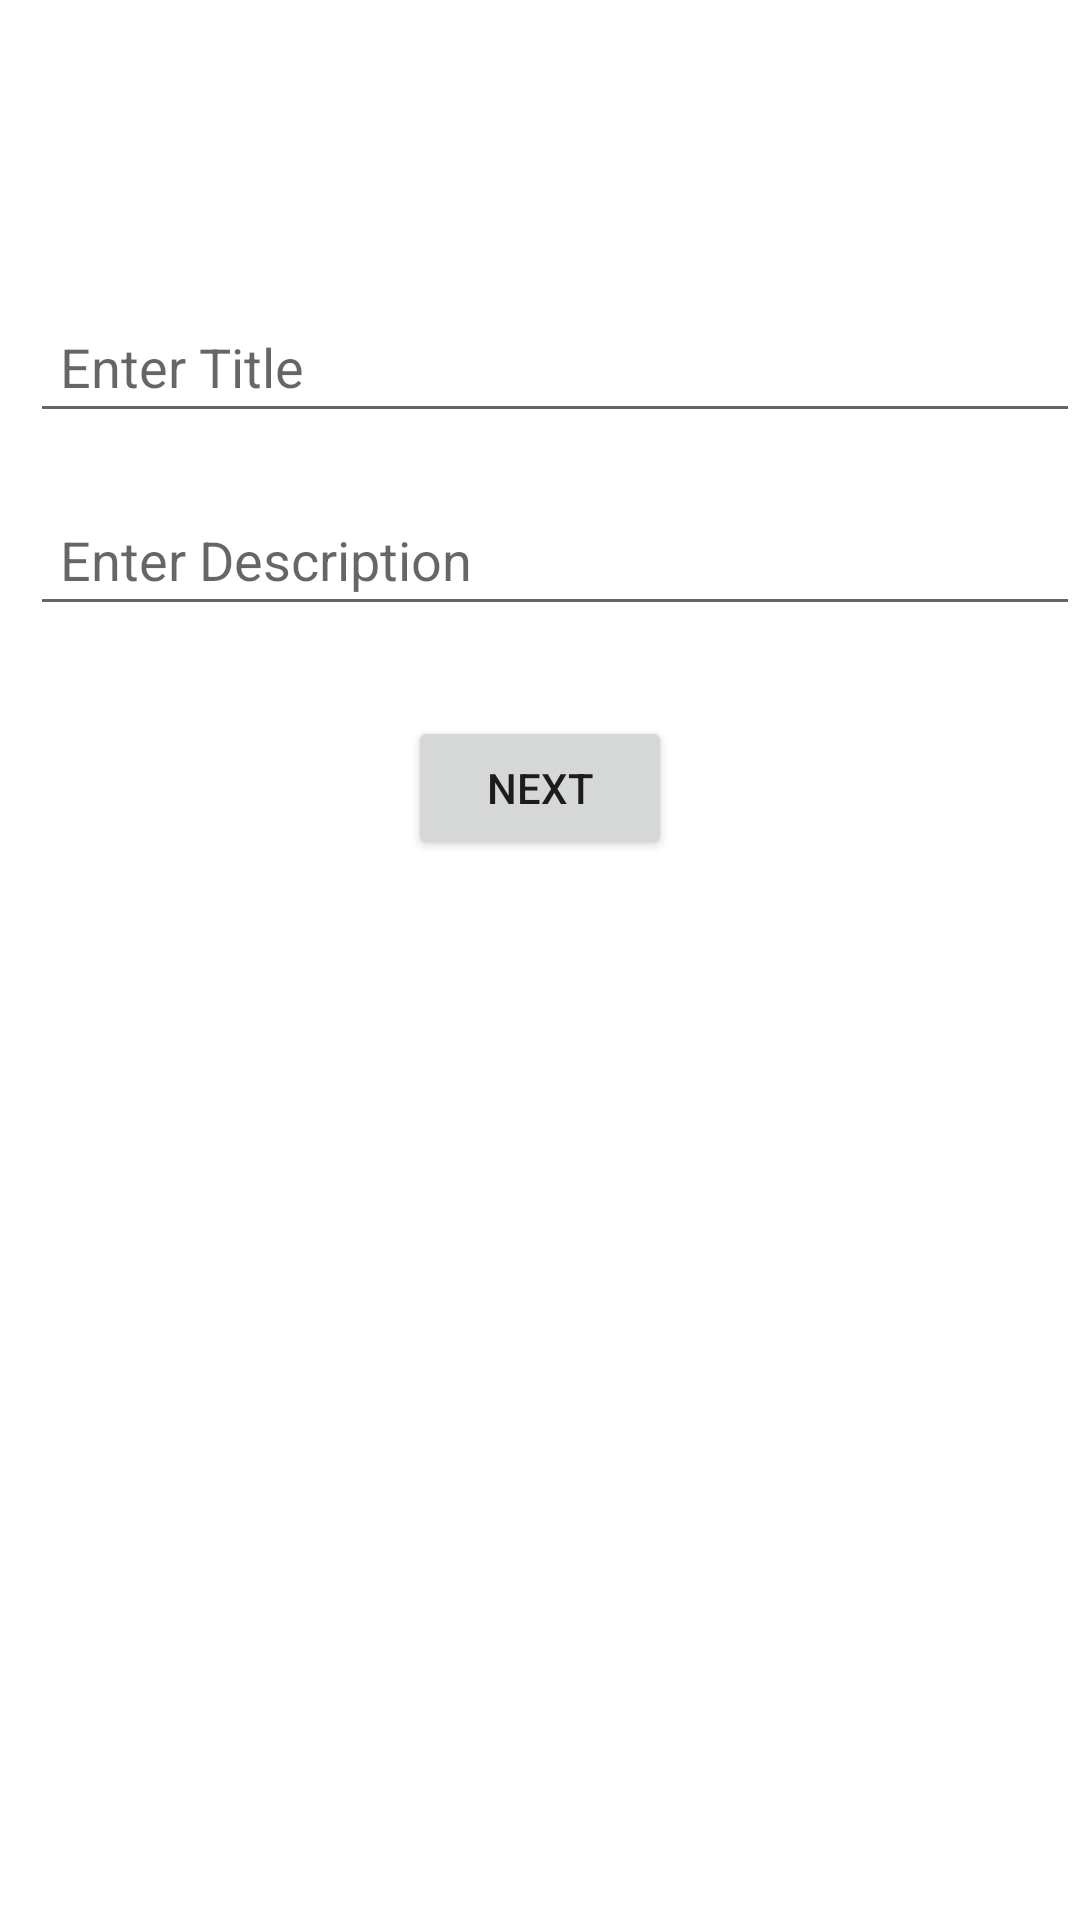

Android layout source for this screen:
<!-- AndroidManifest.xml: application theme Theme.NagivationFragmentMovment -->
<!-- res/layout/fragment_event_details.xml -->
<?xml version="1.0" encoding="utf-8"?>
<LinearLayout xmlns:android="http://schemas.android.com/apk/res/android"
    xmlns:tools="http://schemas.android.com/tools"
    android:layout_width="match_parent"
    android:layout_height="match_parent"
    android:orientation="vertical"
    tools:context=".EventDetailsFragment">
    <EditText
        android:layout_width="match_parent"
        android:layout_height="wrap_content"
        android:padding="10dp"
        android:hint="Enter Title"
        android:id="@+id/tvTitle"
        android:layout_marginTop="100dp"
        android:layout_marginStart="10dp"/>
    <EditText
        android:layout_width="match_parent"
        android:layout_height="wrap_content"
        android:padding="10dp"
        android:hint="Enter Description"
        android:id="@+id/tvDescription"
        android:layout_marginTop="20dp"
        android:layout_marginStart="10dp"/>
    <Button
        android:layout_width="wrap_content"
        android:layout_height="wrap_content"
        android:text="Next"
        android:layout_gravity="center"
        android:layout_marginTop="30dp"
        android:id="@+id/btnNext"/>
</LinearLayout>
<!-- resources referenced by this layout -->
<resources>
  <style name="Theme.NagivationFragmentMovment" parent="Theme.MaterialComponents.DayNight.DarkActionBar">
          
          <item name="colorPrimary">@color/purple_500</item>
          <item name="colorPrimaryVariant">@color/purple_700</item>
          <item name="colorOnPrimary">@color/white</item>
          
          <item name="colorSecondary">@color/teal_200</item>
          <item name="colorSecondaryVariant">@color/teal_700</item>
          <item name="colorOnSecondary">@color/black</item>
          
          <item name="android:statusBarColor" tools:targetApi="l">?attr/colorPrimaryVariant</item>
          
      </style>
  <!-- not gathered from this repository: default colours our renderer supplied (Android Studio template values) -->
  <color name="purple_500">#FF6200EE</color>
  <color name="purple_700">#FF3700B3</color>
  <color name="teal_200">#FF03DAC5</color>
  <color name="teal_700">#FF018786</color>
  <color name="black">#FF000000</color>
  <color name="white">#FFFFFFFF</color>
</resources>
